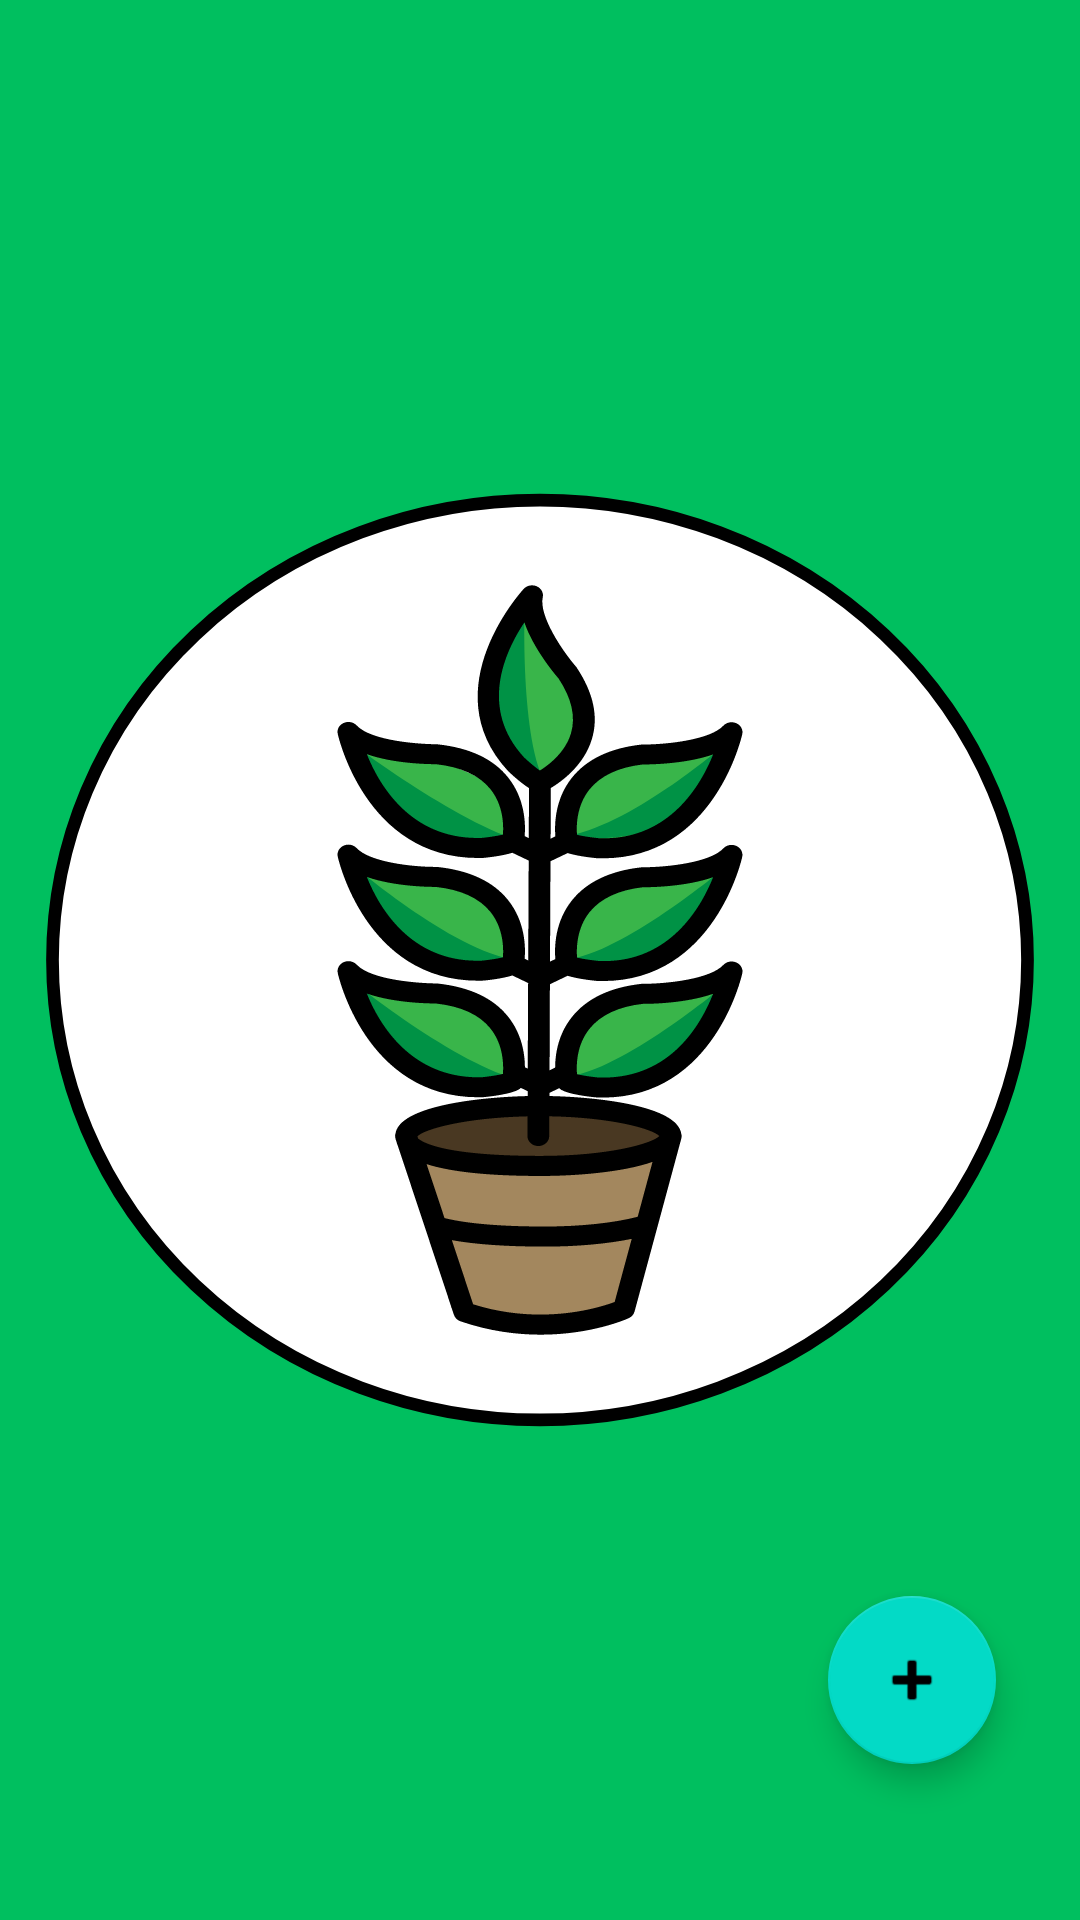

Write the Android layout XML for this screen, with the resource values it uses.
<!-- AndroidManifest.xml: application theme splashScreenTheme -->
<!-- res/layout/fragment_home.xml -->
<androidx.constraintlayout.widget.ConstraintLayout xmlns:android="http://schemas.android.com/apk/res/android"
    xmlns:app="http://schemas.android.com/apk/res-auto"
    android:layout_width="match_parent"
    android:layout_height="match_parent">

    <androidx.recyclerview.widget.RecyclerView
        android:id="@+id/rvPlants"
        android:layout_width="match_parent"
        android:layout_height="match_parent"
        android:layout_margin="25dp"
        app:layout_constraintLeft_toLeftOf="parent"
        app:layout_constraintRight_toRightOf="parent"
        app:layout_constraintTop_toBottomOf="parent" />

    <com.google.android.material.floatingactionbutton.FloatingActionButton
        android:id="@+id/floatingActionButton"
        android:layout_width="wrap_content"
        android:layout_height="wrap_content"
        android:layout_marginEnd="28dp"
        android:layout_marginBottom="52dp"
        android:clickable="true"
        app:layout_constraintBottom_toBottomOf="parent"
        app:layout_constraintEnd_toEndOf="parent"
        app:srcCompat="@android:drawable/ic_input_add" />

</androidx.constraintlayout.widget.ConstraintLayout>
<!-- resources referenced by this layout -->
<resources>
  <style name="splashScreenTheme" parent="Theme.MaterialComponents.Light.NoActionBar">
          <item name="android:windowBackground">@drawable/launch_screen</item>
      </style>
  <!-- drawable launch_screen (drawable) -->
  <?xml version="1.0" encoding="utf-8"?>
  <layer-list xmlns:android="http://schemas.android.com/apk/res/android"
      android:opacity="opaque">
  
      <item android:drawable="@color/ic_launcher_background" />
  
   <item android:drawable="@drawable/plant_life_screen" android:gravity="center">
      </item>
  
  </layer-list>
  <color name="ic_launcher_background">#00BF5F</color>
  <!-- drawable plant_life_screen: vector/xml drawable (drawable, 9076 chars, omitted) -->
</resources>
